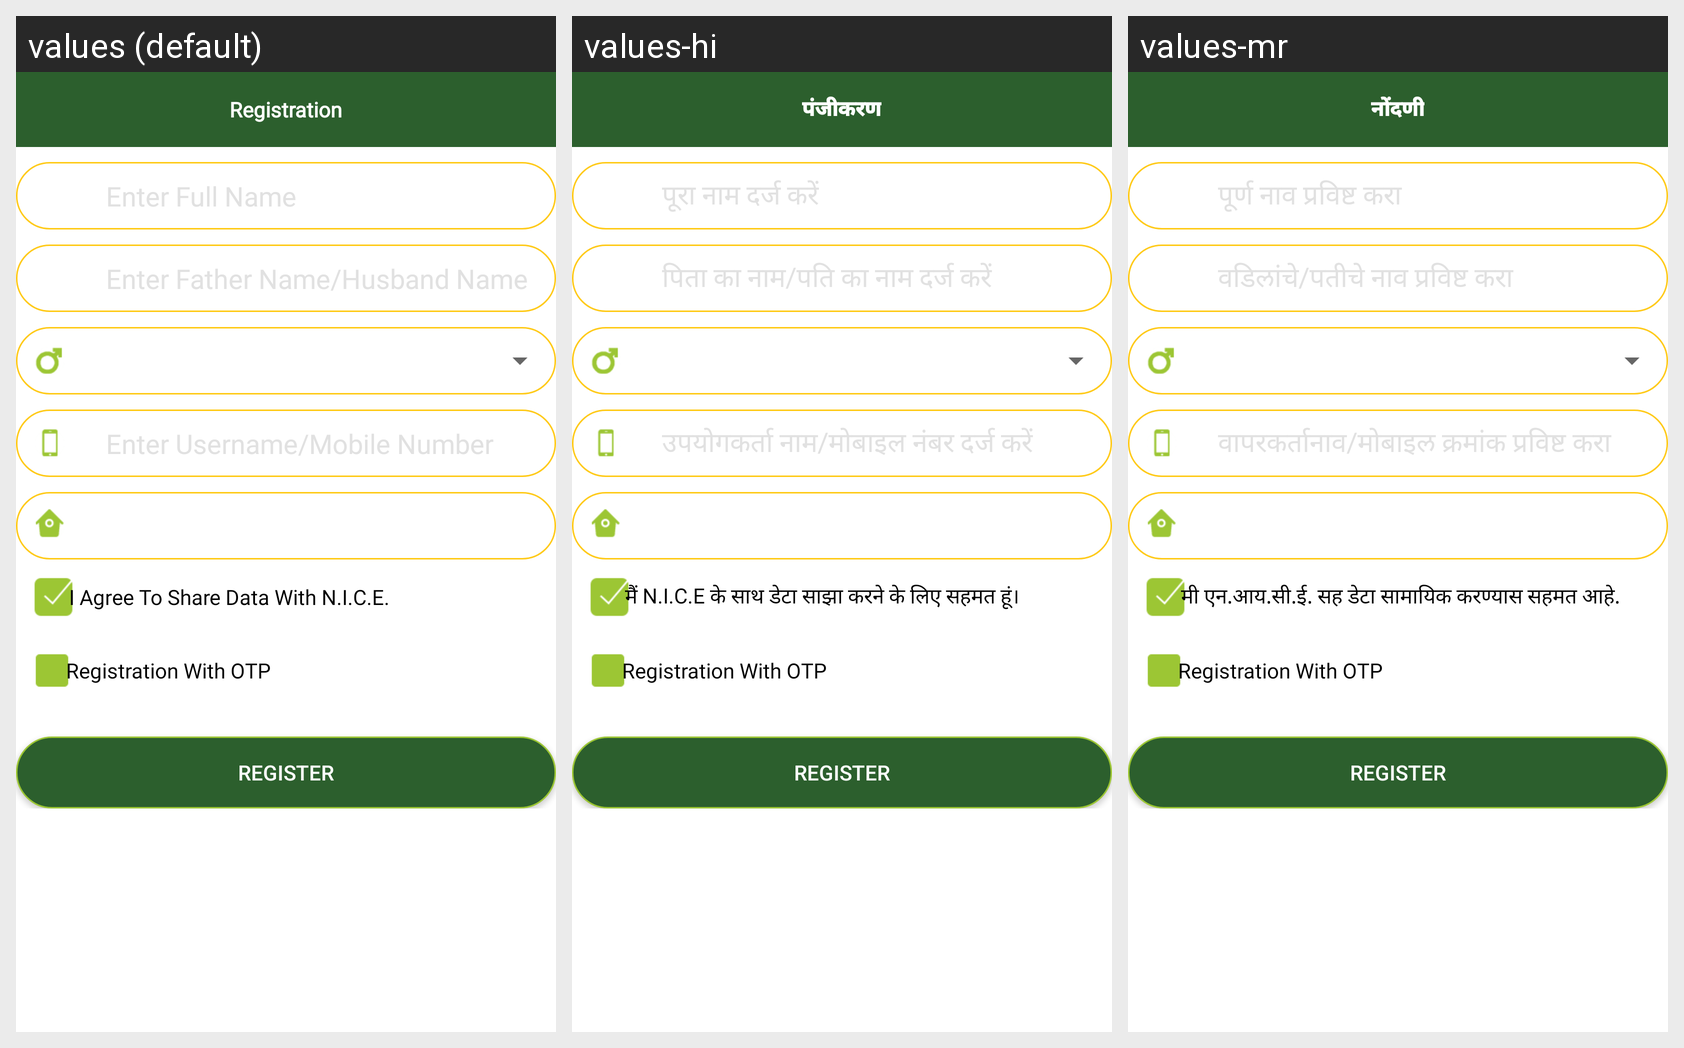

For this localized Android screen grid, give each drawn string resource with its value in every locale shown.
Android screen res/layout/activity_registration.xml rendered under 3 locales, left to right: values (default), values-hi, values-mr. Device: Nexus 5 (rendered at 1080×1920; each locale shown at half size, 540×960, under a caption strip naming it); theme Theme.TestProject.
Strings drawn on this screen, with the default value and each locale's value (text and hints the layout hard-codes, and strings that could not be matched under every locale, appear in the picture but are not listed):

registeratn
  values: Registration
  values-hi: पंजीकरण
  values-mr: नोंदणी

enter_fullname
  values: Enter Full Name
  values-hi: पूरा नाम दर्ज करें
  values-mr: पूर्ण नाव प्रविष्ट करा

enter_fathername
  values: Enter Father Name/Husband Name
  values-hi: पिता का नाम/पति का नाम दर्ज करें
  values-mr: वडिलांचे/पतीचे नाव प्रविष्ट करा

Enter_your_Mobile_number
  values: Enter Username/Mobile Number
  values-hi: उपयोगकर्ता नाम/मोबाइल नंबर दर्ज करें
  values-mr: वापरकर्तानाव/मोबाइल क्रमांक प्रविष्ट करा

agree
  values: I Agree To Share Data With N.I.C.E.
  values-hi: मैं N.I.C.E के साथ डेटा साझा करने के लिए सहमत हूं।
  values-mr: मी एन.आय.सी.ई. सह डेटा सामायिक करण्यास सहमत आहे.
